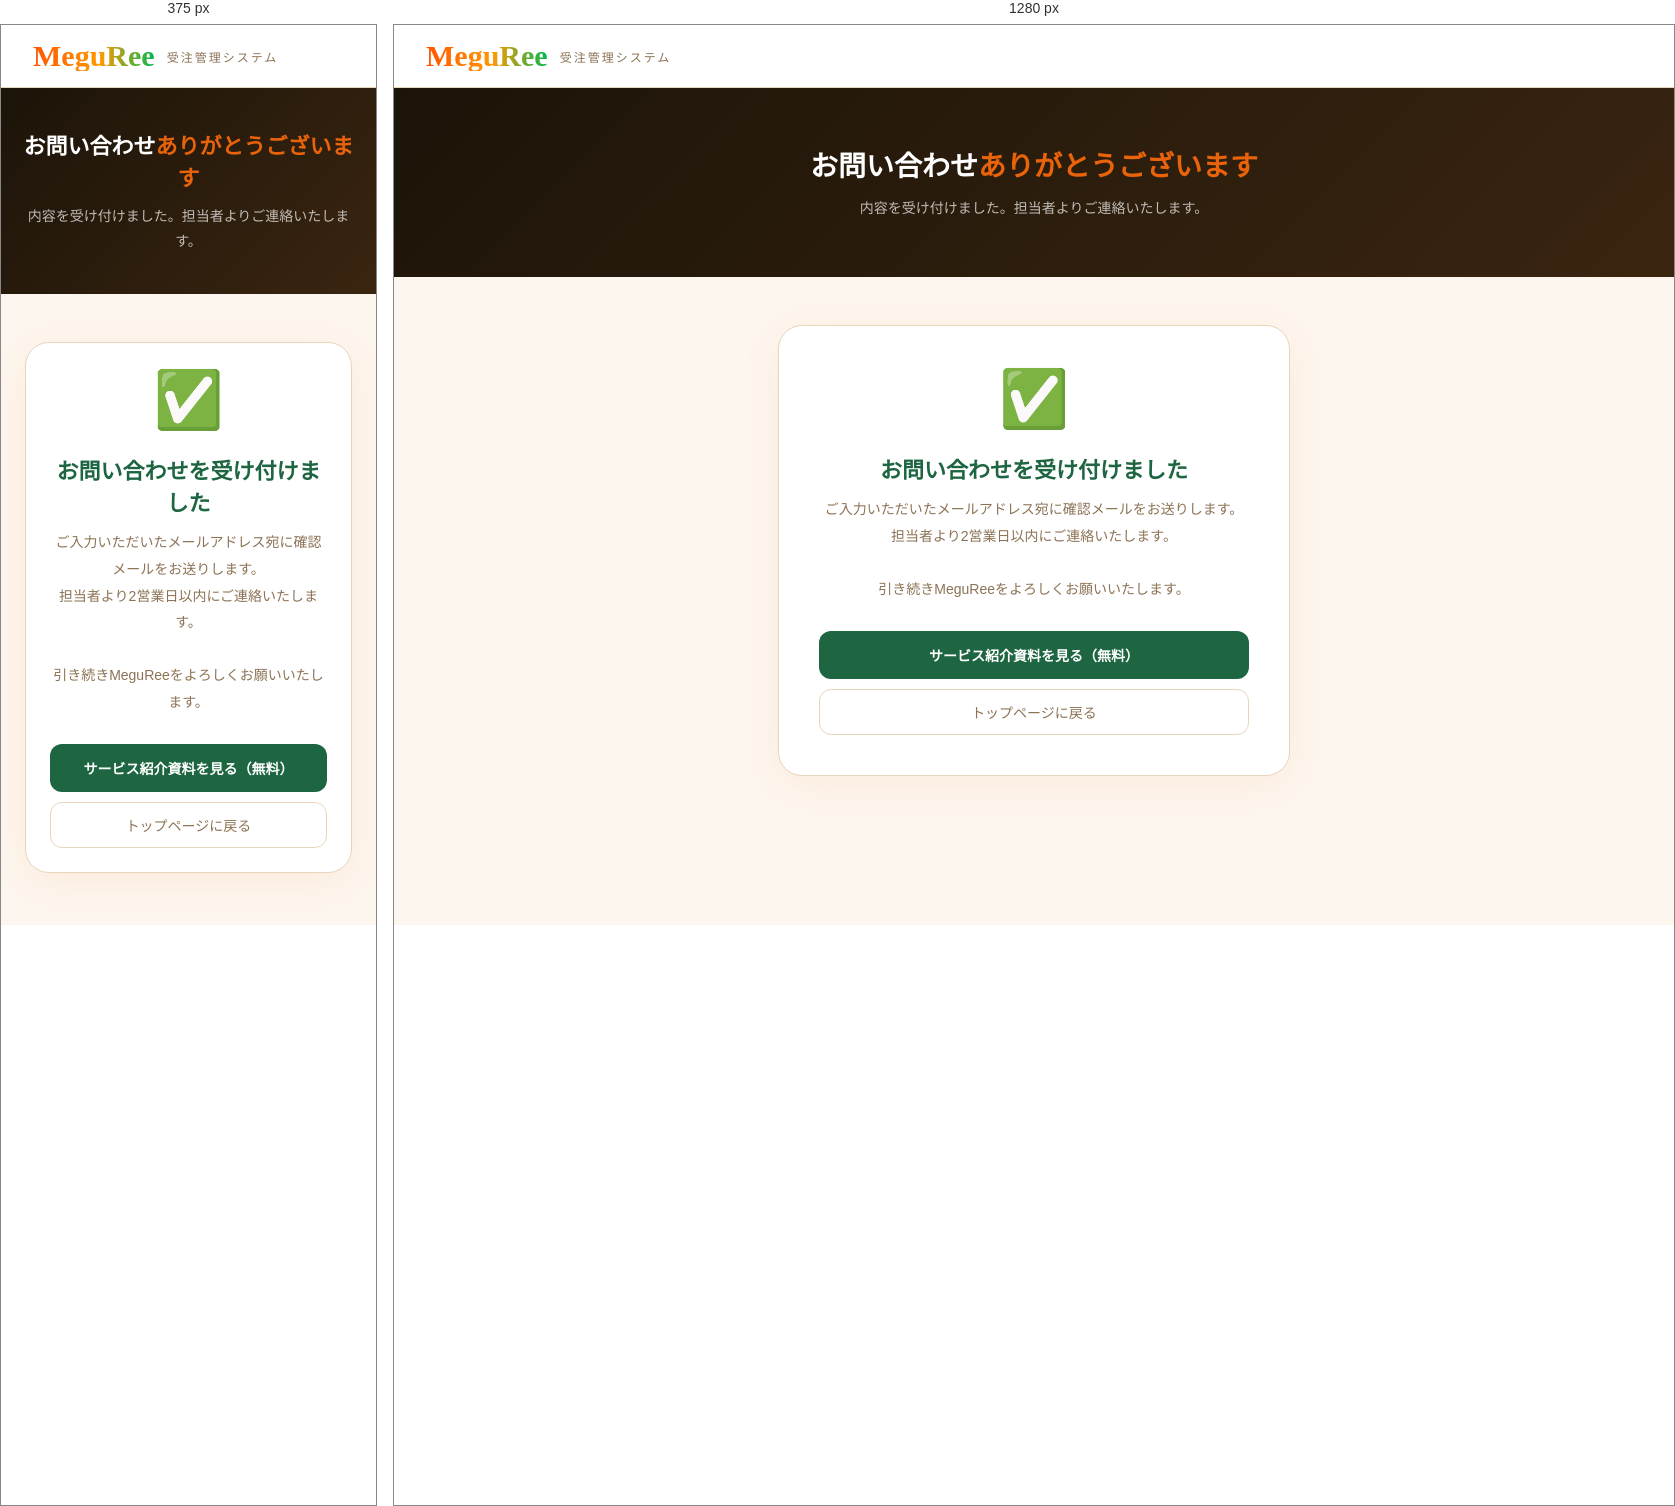
Rendered at 375 px and 1280 px, left to right.

<!-- file: thanks-contact.html -->
<!DOCTYPE html>
<html lang="ja">
<head>
<meta charset="UTF-8">
<meta name="viewport" content="width=device-width, initial-scale=1.0">
<!-- Google tag (gtag.js) -->
<script async src="https://www.googletagmanager.com/gtag/js?id=G-26ZR6LCJY2"></script>
<script>
  window.dataLayer = window.dataLayer || [];
  function gtag(){dataLayer.push(arguments);}
  gtag('js', new Date());
  gtag('config', 'G-26ZR6LCJY2');
</script>
<!-- サンキューページ：検索結果には出さない（コンバージョン確認用） -->
<meta name="robots" content="noindex,nofollow">
<link rel="icon" href="favicon.ico" sizes="any">
<link rel="icon" type="image/svg+xml" href="favicon.svg">
<link rel="icon" type="image/png" sizes="192x192" href="favicon-192.png">
<link rel="apple-touch-icon" href="favicon-192.png">
<title>お問い合わせを受け付けました | MeguRee</title>
<meta property="og:type" content="website">
<meta property="og:title" content="お問い合わせを受け付けました | MeguRee">
<meta property="og:site_name" content="MeguRee">
<meta property="og:locale" content="ja_JP">
<link href="https://fonts.googleapis.com/css2?family=Noto+Sans+JP:wght@300;400;500;700&display=swap" rel="stylesheet">
<style>
  *, *::before, *::after { box-sizing: border-box; margin: 0; padding: 0; }
  :root {
    --bg: #fdf6ee; --surface: #ffffff; --border: #e8d5bc;
    --orange: #e8630a; --green: #1e6641;
    --text: #1c1409; --text-muted: #8c7355; --danger: #dc2626;
  }
  body { font-family: 'Noto Sans JP', sans-serif; background: var(--bg); color: var(--text); min-height: 100vh; }
  .header { background: #fff; border-bottom: 1px solid var(--border); padding: 16px 32px; display: flex; align-items: center; gap: 12px; }
  .header-sub { font-size: 12px; color: var(--text-muted); letter-spacing: 2px; }
  .hero { background: linear-gradient(135deg, #1c1409 0%, #3a2510 100%); color: #fff; padding: 56px 32px; text-align: center; }
  .hero-title { font-size: 28px; font-weight: 700; margin-bottom: 12px; }
  .hero-sub { font-size: 14px; color: rgba(255,255,255,0.7); line-height: 1.8; }
  .hero-orange { color: var(--orange); }
  .content { max-width: 560px; margin: 0 auto; padding: 48px 24px; }
  .card { background: var(--surface); border: 1.5px solid var(--border); border-radius: 24px; padding: 40px; box-shadow: 0 8px 40px rgba(232,99,10,0.08); text-align: center; }
  .success-icon { font-size: 56px; margin-bottom: 20px; }
  .success-title { font-size: 22px; font-weight: 700; margin-bottom: 12px; color: var(--green); }
  .success-sub { font-size: 14px; color: var(--text-muted); line-height: 1.9; margin-bottom: 28px; }
  .actions { display: flex; flex-direction: column; gap: 10px; }
  .btn-green { display: block; padding: 14px; background: var(--green); border-radius: 12px; color: #fff; font-size: 14px; font-weight: 700; text-decoration: none; text-align: center; transition: opacity 0.2s; }
  .btn-green:hover { opacity: 0.9; }
  .btn-outline-sm { display: block; padding: 12px; border: 1.5px solid var(--border); border-radius: 12px; color: var(--text-muted); font-size: 14px; text-decoration: none; text-align: center; transition: border-color 0.2s, color 0.2s; }
  .btn-outline-sm:hover { border-color: var(--orange); color: var(--orange); }
  @media (max-width: 600px) {
    .card { padding: 24px; }
    .hero { padding: 40px 20px; }
    .hero-title { font-size: 22px; }
  }
</style>
</head>
<body>

<div class="header">
  <span style="font-family:'Palatino Linotype',Palatino,Georgia,serif;font-weight:700;font-size:30px;background:linear-gradient(90deg,#ff5500,#ff9900 55%,#00b850);-webkit-background-clip:text;background-clip:text;-webkit-text-fill-color:transparent;color:transparent;line-height:1;white-space:nowrap;">MeguRee</span>
  <span class="header-sub">受注管理システム</span>
</div>

<div class="hero">
  <div class="hero-title">お問い合わせ<span class="hero-orange">ありがとうございます</span></div>
  <div class="hero-sub">内容を受け付けました。担当者よりご連絡いたします。</div>
</div>

<div class="content">
  <div class="card">
    <div class="success-icon">✅</div>
    <div class="success-title">お問い合わせを受け付けました</div>
    <div class="success-sub">
      ご入力いただいたメールアドレス宛に確認メールをお送りします。<br>
      担当者より2営業日以内にご連絡いたします。<br><br>
      引き続きMeguReeをよろしくお願いいたします。
    </div>
    <div class="actions">
      <a href="download.html" class="btn-green">サービス紹介資料を見る（無料）</a>
      <a href="lp.html" class="btn-outline-sm">トップページに戻る</a>
    </div>
  </div>
</div>

<script>
  // GA4: サンキューページ到達（コンバージョン計測の着地点）。個人情報は送らない。
  if (typeof gtag === 'function') {
    gtag('event', 'thanks_view', { type: 'contact', page: 'thanks-contact.html' });
  }
</script>
<script src="analytics-events.js"></script>
</body>
</html>